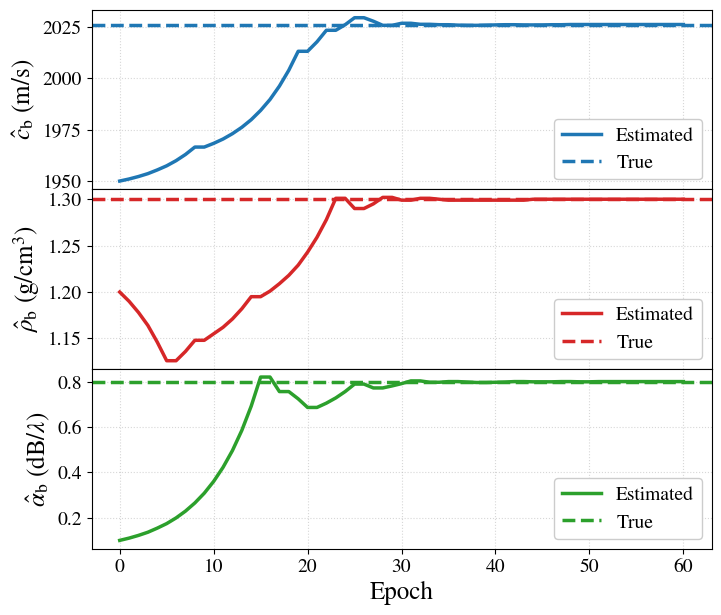

The script that saved this image:
import numpy as np
import matplotlib.pyplot as plt

# --- 1. Global Settings for Internal LaTeX-style Rendering ---
plt.rcParams.update({
    "text.usetex": False,               
    "font.family": "serif",             
    "font.serif": ["STIXGeneral"],      
    "mathtext.fontset": "stix",         
    "axes.labelsize": 18,               # Amplified axis label size
    "xtick.labelsize": 14,              # Amplified x-axis tick size
    "ytick.labelsize": 14,              # Amplified y-axis tick size
    "legend.fontsize": 14               # Amplified legend font size
})

# --- 2. Load and Parse the Log Data ---
log_text = """Iter 0000 | Avg Loss: 18.5755 | cb: 1950.0 | rho: 1.200 | alpha: 0.100
Iter 0001 | Avg Loss: 18.5755 | cb: 1951.0 | rho: 1.190 | alpha: 0.110
Iter 0002 | Avg Loss: 17.6546 | cb: 1952.2 | rho: 1.178 | alpha: 0.122
Iter 0003 | Avg Loss: 16.4043 | cb: 1953.6 | rho: 1.164 | alpha: 0.136
Iter 0004 | Avg Loss: 15.2394 | cb: 1955.4 | rho: 1.146 | alpha: 0.154
Iter 0005 | Avg Loss: 14.2684 | cb: 1957.4 | rho: 1.126 | alpha: 0.174
Iter 0006 | Avg Loss: 13.3865 | cb: 1959.9 | rho: 1.126 | alpha: 0.199
Iter 0007 | Avg Loss: 12.7769 | cb: 1962.9 | rho: 1.136 | alpha: 0.229
Iter 0008 | Avg Loss: 12.0415 | cb: 1966.5 | rho: 1.148 | alpha: 0.265
Iter 0009 | Avg Loss: 11.4066 | cb: 1966.5 | rho: 1.148 | alpha: 0.308
Iter 0010 | Avg Loss: 10.6526 | cb: 1968.3 | rho: 1.155 | alpha: 0.360
Iter 0011 | Avg Loss: 9.8292 | cb: 1970.4 | rho: 1.162 | alpha: 0.422
Iter 0012 | Avg Loss: 8.8206 | cb: 1973.0 | rho: 1.171 | alpha: 0.496
Iter 0013 | Avg Loss: 7.9580 | cb: 1976.1 | rho: 1.182 | alpha: 0.585
Iter 0014 | Avg Loss: 7.0003 | cb: 1979.8 | rho: 1.195 | alpha: 0.692
Iter 0015 | Avg Loss: 5.8581 | cb: 1984.3 | rho: 1.195 | alpha: 0.820
Iter 0016 | Avg Loss: 5.2455 | cb: 1989.6 | rho: 1.201 | alpha: 0.820
Iter 0017 | Avg Loss: 4.5142 | cb: 1996.1 | rho: 1.209 | alpha: 0.756
Iter 0018 | Avg Loss: 3.8307 | cb: 2003.8 | rho: 1.218 | alpha: 0.756
Iter 0019 | Avg Loss: 2.7513 | cb: 2013.0 | rho: 1.229 | alpha: 0.724
Iter 0020 | Avg Loss: 1.9419 | cb: 2013.0 | rho: 1.243 | alpha: 0.686
Iter 0021 | Avg Loss: 1.2804 | cb: 2017.6 | rho: 1.259 | alpha: 0.686
Iter 0022 | Avg Loss: 0.7602 | cb: 2023.2 | rho: 1.278 | alpha: 0.705
Iter 0023 | Avg Loss: 0.3518 | cb: 2023.2 | rho: 1.301 | alpha: 0.728
Iter 0024 | Avg Loss: 0.1758 | cb: 2025.9 | rho: 1.301 | alpha: 0.756
Iter 0025 | Avg Loss: 0.0399 | cb: 2029.3 | rho: 1.290 | alpha: 0.789
Iter 0026 | Avg Loss: 0.3533 | cb: 2029.3 | rho: 1.290 | alpha: 0.789
Iter 0027 | Avg Loss: 0.3533 | cb: 2027.6 | rho: 1.295 | alpha: 0.772
Iter 0028 | Avg Loss: 0.0881 | cb: 2025.6 | rho: 1.302 | alpha: 0.772
Iter 0029 | Avg Loss: 0.0262 | cb: 2025.6 | rho: 1.302 | alpha: 0.781
Iter 0030 | Avg Loss: 0.0186 | cb: 2026.6 | rho: 1.299 | alpha: 0.791
Iter 0031 | Avg Loss: 0.0137 | cb: 2026.6 | rho: 1.299 | alpha: 0.803
Iter 0032 | Avg Loss: 0.0123 | cb: 2026.1 | rho: 1.301 | alpha: 0.803
Iter 0033 | Avg Loss: 0.0002 | cb: 2026.1 | rho: 1.301 | alpha: 0.797
Iter 0034 | Avg Loss: 0.0005 | cb: 2025.9 | rho: 1.300 | alpha: 0.797
Iter 0035 | Avg Loss: 0.0002 | cb: 2025.9 | rho: 1.299 | alpha: 0.800
Iter 0036 | Avg Loss: 0.0013 | cb: 2025.7 | rho: 1.299 | alpha: 0.800
Iter 0037 | Avg Loss: 0.0011 | cb: 2025.6 | rho: 1.299 | alpha: 0.798
Iter 0038 | Avg Loss: 0.0010 | cb: 2025.6 | rho: 1.299 | alpha: 0.796
Iter 0039 | Avg Loss: 0.0011 | cb: 2025.7 | rho: 1.299 | alpha: 0.796
Iter 0040 | Avg Loss: 0.0008 | cb: 2025.8 | rho: 1.299 | alpha: 0.797
Iter 0041 | Avg Loss: 0.0007 | cb: 2025.9 | rho: 1.299 | alpha: 0.798
Iter 0042 | Avg Loss: 0.0006 | cb: 2025.9 | rho: 1.299 | alpha: 0.800
Iter 0043 | Avg Loss: 0.0004 | cb: 2025.8 | rho: 1.299 | alpha: 0.800
Iter 0044 | Avg Loss: 0.0003 | cb: 2025.8 | rho: 1.300 | alpha: 0.799
Iter 0045 | Avg Loss: 0.0002 | cb: 2025.8 | rho: 1.300 | alpha: 0.799
Iter 0046 | Avg Loss: 0.0002 | cb: 2025.9 | rho: 1.300 | alpha: 0.799
Iter 0047 | Avg Loss: 0.0001 | cb: 2025.9 | rho: 1.300 | alpha: 0.800
Iter 0048 | Avg Loss: 0.0001 | cb: 2026.0 | rho: 1.300 | alpha: 0.800
Iter 0049 | Avg Loss: 0.0000 | cb: 2026.0 | rho: 1.300 | alpha: 0.799
Iter 0050 | Avg Loss: 0.0000 | cb: 2026.0 | rho: 1.300 | alpha: 0.799
Iter 0051 | Avg Loss: 0.0000 | cb: 2026.0 | rho: 1.300 | alpha: 0.800
Iter 0052 | Avg Loss: 0.0000 | cb: 2026.0 | rho: 1.300 | alpha: 0.800
Iter 0053 | Avg Loss: 0.0000 | cb: 2026.0 | rho: 1.300 | alpha: 0.800
Iter 0054 | Avg Loss: 0.0000 | cb: 2026.0 | rho: 1.300 | alpha: 0.800
Iter 0055 | Avg Loss: 0.0000 | cb: 2026.0 | rho: 1.300 | alpha: 0.800
Iter 0056 | Avg Loss: 0.0000 | cb: 2026.0 | rho: 1.300 | alpha: 0.800
Iter 0057 | Avg Loss: 0.0000 | cb: 2026.0 | rho: 1.300 | alpha: 0.800
Iter 0058 | Avg Loss: 0.0000 | cb: 2026.0 | rho: 1.300 | alpha: 0.800
Iter 0059 | Avg Loss: 0.0000 | cb: 2026.0 | rho: 1.300 | alpha: 0.800
Iter 0060 | Avg Loss: 0.0000 | cb: 2026.0 | rho: 1.300 | alpha: 0.800"""

epochs = []
cbs = []
rhos = []
alphas = []

for line in log_text.strip().split('\n'):
    parts = line.split('|')
    epochs.append(int(parts[0].replace('Iter', '').strip()))
    cbs.append(float(parts[2].split(':')[1].strip()))
    rhos.append(float(parts[3].split(':')[1].strip()))
    alphas.append(float(parts[4].split(':')[1].strip()))

epochs = np.array(epochs)
cbs = np.array(cbs)
rhos = np.array(rhos)
alphas = np.array(alphas)

# --- 3. Ground Truth Values ---
GT_CB = 2026.0
GT_RHO = 1.300
GT_ALPHA = 0.800

# --- 4. Figure Setup ---
fig, axes = plt.subplots(3, 1, figsize=(8, 7), sharex=True)
fig.subplots_adjust(hspace=0)

line_width = 2.5
grid_alpha = 0.5
colors = ['#1f77b4', '#d62728', '#2ca02c'] # Blue, Red, Green
legend_loc = 'lower right'

# --- 5. Plot cb (Top) ---
axes[0].plot(epochs, cbs, color=colors[0], linewidth=line_width, label='Estimated')
axes[0].axhline(GT_CB, color=colors[0], linestyle='--', linewidth=line_width, label='True')
axes[0].set_ylabel(r'$\hat{c}_{\mathrm{b}}$ (m/s)')
axes[0].grid(True, linestyle=':', alpha=grid_alpha)
axes[0].legend(loc=legend_loc, framealpha=1.0)

# --- 6. Plot rhob (Middle) ---
axes[1].plot(epochs, rhos, color=colors[1], linewidth=line_width, label='Estimated')
axes[1].axhline(GT_RHO, color=colors[1], linestyle='--', linewidth=line_width, label='True')
axes[1].set_ylabel(r'$\hat{\rho}_{\mathrm{b}}$ (g/cm$^3$)')
axes[1].grid(True, linestyle=':', alpha=grid_alpha)
axes[1].legend(loc=legend_loc, framealpha=1.0)

# --- 7. Plot alphab (Bottom) ---
axes[2].plot(epochs, alphas, color=colors[2], linewidth=line_width, label='Estimated')
axes[2].axhline(GT_ALPHA, color=colors[2], linestyle='--', linewidth=line_width, label='True')
axes[2].set_ylabel(r'$\hat{\alpha}_{\mathrm{b}}$ (dB/$\lambda$)')
axes[2].set_xlabel('Epoch')
axes[2].grid(True, linestyle=':', alpha=grid_alpha)
axes[2].legend(loc=legend_loc, framealpha=1.0)

# --- 8. Final Polish ---
for ax in axes:
    # We no longer need ax.tick_params(labelsize=...) since rcParams handles it!
    if ax != axes[0]:
        yticks = ax.yaxis.get_major_ticks()
        if yticks:
            yticks[-1].label1.set_visible(False)

plt.show()
